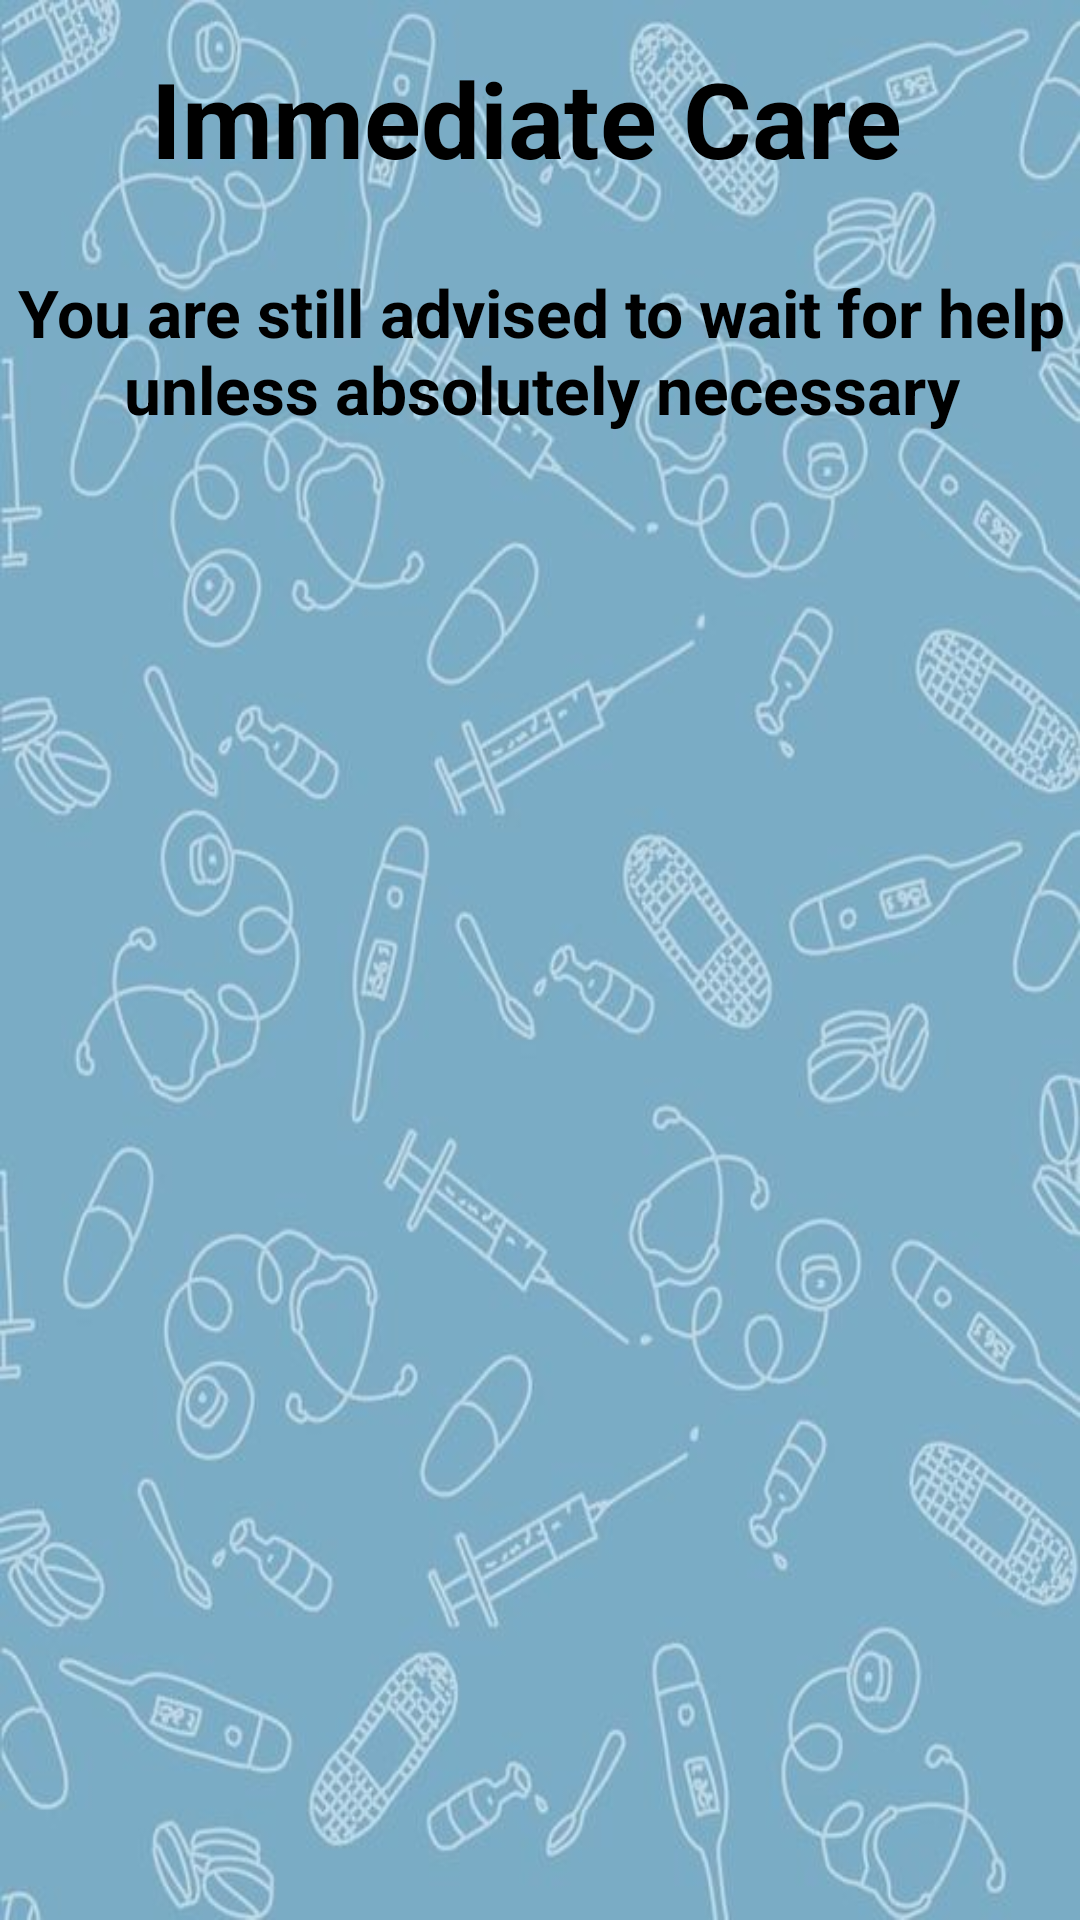

Produce the Android XML layout that renders to this screen, including the resource entries it uses.
<!-- AndroidManifest.xml: application theme Theme.Madlabproject -->
<!-- res/layout/activity_aid_details.xml -->
<?xml version="1.0" encoding="utf-8"?>
<android.support.constraint.ConstraintLayout xmlns:android="http://schemas.android.com/apk/res/android"
    xmlns:app="http://schemas.android.com/apk/res-auto"
    xmlns:tools="http://schemas.android.com/tools"
    android:layout_width="match_parent"
    android:layout_height="match_parent"
    tools:context=".AidDetailsActivity"
    android:background="@drawable/wallpaper"
    >

    <TextView
        android:id="@+id/textViewHADtitle"
        android:layout_width="371dp"
        android:layout_height="66dp"
        android:layout_marginTop="84dp"
        android:gravity="center"
        android:text="You are still advised to wait for help unless absolutely necessary"
        android:textColor="@color/black"
        android:textSize="22dp"
        android:textStyle="bold"
        app:layout_constraintEnd_toEndOf="parent"
        app:layout_constraintHorizontal_bias="0.498"
        app:layout_constraintStart_toStartOf="parent"
        app:layout_constraintTop_toTopOf="parent" />

    <TextView
        android:id="@+id/textAD"
        android:layout_width="wrap_content"
        android:layout_height="wrap_content"
        android:layout_marginTop="16dp"
        android:text="Immediate Care "
        android:textColor="@color/black"
        android:textSize="35dp"
        android:textStyle="bold"
        app:layout_constraintEnd_toEndOf="parent"
        app:layout_constraintStart_toStartOf="parent"
        app:layout_constraintTop_toTopOf="parent" />

    <Button
        android:id="@+id/buttonHADBack"
        android:layout_width="112dp"
        android:layout_height="55dp"
        android:layout_marginTop="24dp"
        android:backgroundTint="#673AB7"
        android:text="BACK"
        android:textStyle="bold"
        app:layout_constraintEnd_toEndOf="parent"
        app:layout_constraintStart_toStartOf="parent"
        app:layout_constraintTop_toBottomOf="@+id/imageViewHAD" />

    <ImageView
        android:id="@+id/imageViewHAD"
        android:layout_width="349dp"
        android:layout_height="473dp"
        android:layout_marginTop="160dp"
        app:layout_constraintEnd_toEndOf="parent"
        app:layout_constraintStart_toStartOf="parent"
        app:layout_constraintTop_toTopOf="parent"
        tools:srcCompat="@drawable/health1" />


</android.support.constraint.ConstraintLayout>
<!-- resources referenced by this layout -->
<resources>
  <!-- drawable health1: jpg bitmap (drawable, 273844 bytes) -->
  <!-- drawable wallpaper: jpg bitmap (drawable, 48548 bytes) -->
  <style name="Theme.Madlabproject" parent="Theme.AppCompat.Light.DarkActionBar">
          
          <item name="colorPrimary">@color/purple_500</item>
          <item name="colorPrimaryDark">@color/purple_700</item>
          <item name="colorAccent">@color/teal_200</item>
          
      </style>
  <!-- not gathered from this repository: default colours our renderer supplied (Android Studio template values) -->
  <color name="purple_500">#FF6200EE</color>
  <color name="purple_700">#FF3700B3</color>
  <color name="teal_200">#FF03DAC5</color>
  <color name="black">#FF000000</color>
</resources>
